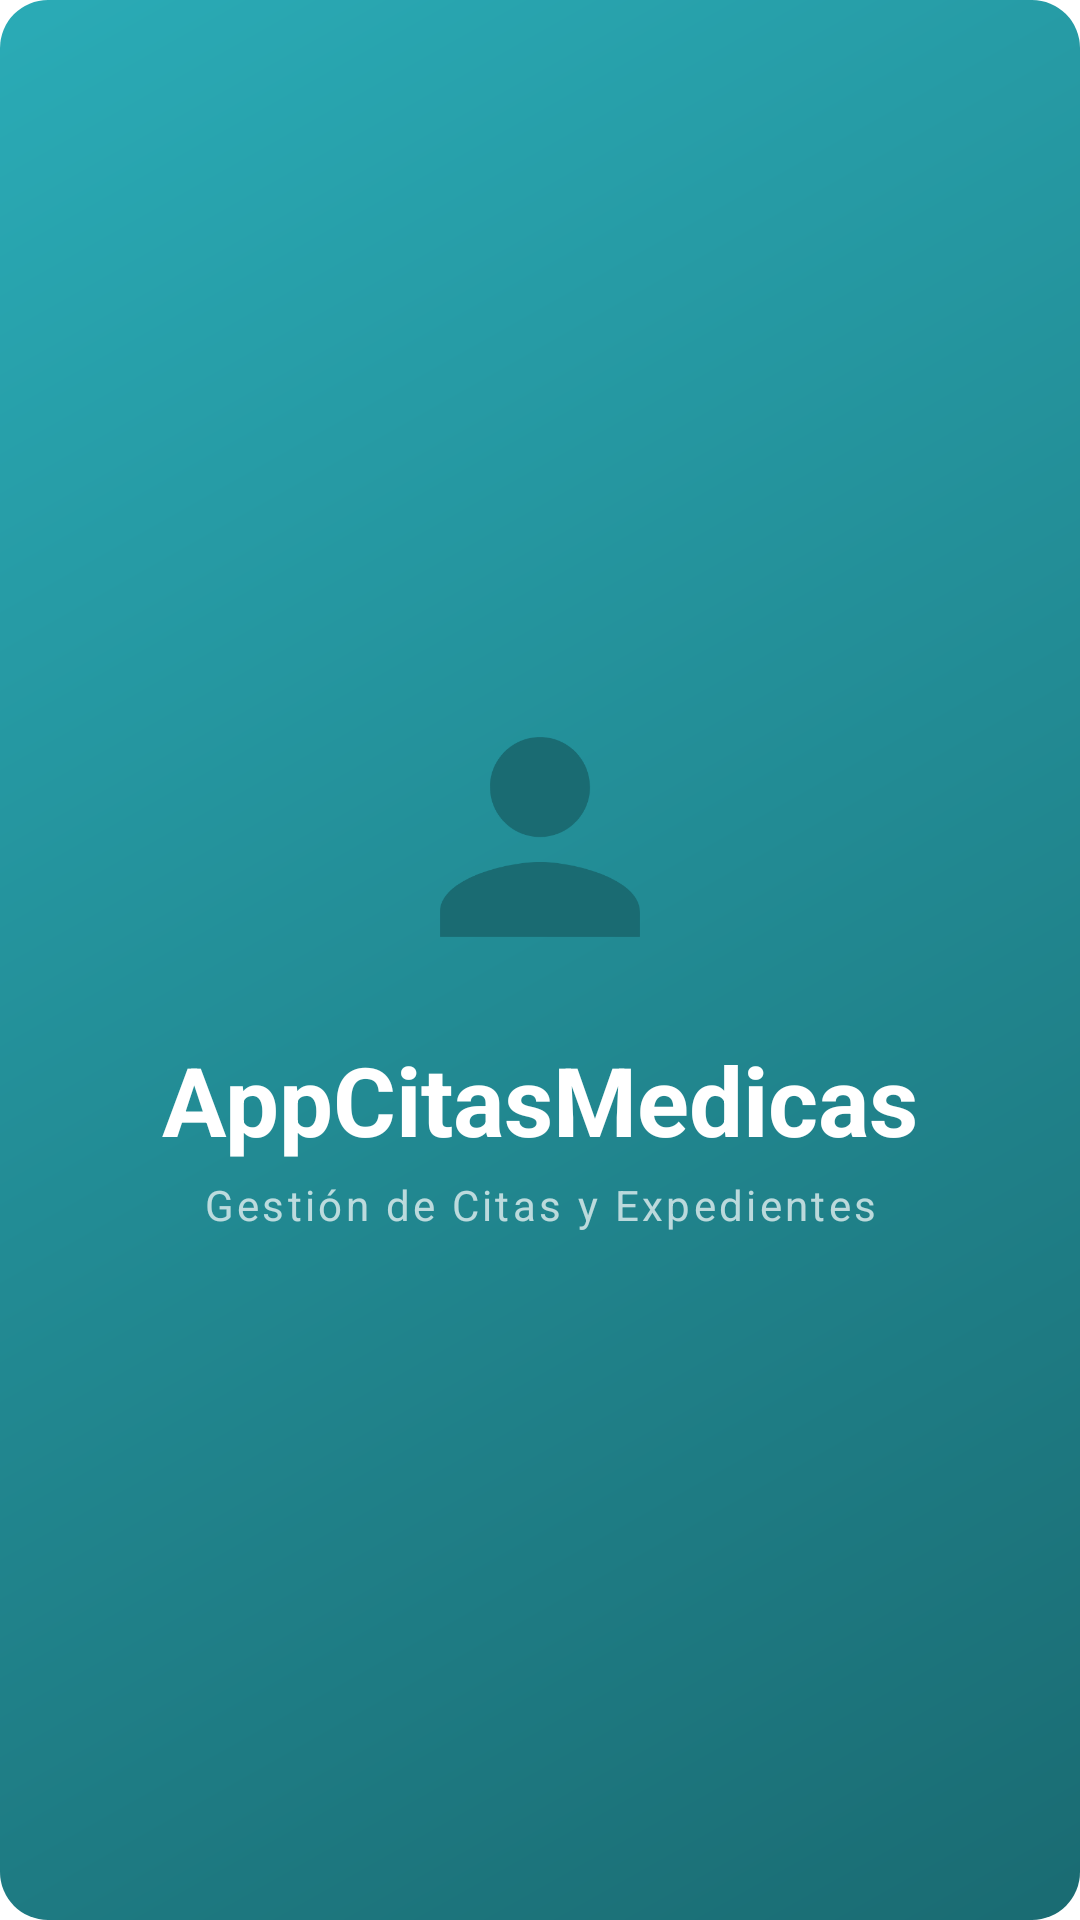

This screen was rendered from an Android layout file. Write that file and the resources it references.
<!-- AndroidManifest.xml: activity theme Theme.AppCitasMedicas.Splash -->
<!-- res/layout/activity_splash.xml -->
<?xml version="1.0" encoding="utf-8"?>
<androidx.constraintlayout.widget.ConstraintLayout
    xmlns:android="http://schemas.android.com/apk/res/android"
    xmlns:app="http://schemas.android.com/apk/res-auto"
    android:layout_width="match_parent"
    android:layout_height="match_parent"
    android:background="@drawable/bg_card_gradient">

    <ImageView
        android:id="@+id/ivLogo"
        android:layout_width="100dp"
        android:layout_height="100dp"
        android:src="@drawable/ic_person"
        app:layout_constraintBottom_toTopOf="@id/tvAppName"
        app:layout_constraintEnd_toEndOf="parent"
        app:layout_constraintStart_toStartOf="parent"
        app:layout_constraintTop_toTopOf="parent"
        app:layout_constraintVertical_chainStyle="packed"
        android:layout_marginBottom="16dp"/>

    <TextView
        android:id="@+id/tvAppName"
        android:layout_width="wrap_content"
        android:layout_height="wrap_content"
        android:text="AppCitasMedicas"
        android:textColor="@color/white"
        android:textSize="32sp"
        android:textStyle="bold"
        app:layout_constraintBottom_toTopOf="@id/tvSubtitle"
        app:layout_constraintEnd_toEndOf="parent"
        app:layout_constraintStart_toStartOf="parent"
        app:layout_constraintTop_toBottomOf="@id/ivLogo"
        android:layout_marginBottom="4dp"/>

    <TextView
        android:id="@+id/tvSubtitle"
        android:layout_width="wrap_content"
        android:layout_height="wrap_content"
        android:text="@string/app_subtitle"
        android:textColor="#B2FFFFFF"
        android:textSize="14sp"
        android:letterSpacing="0.08"
        app:layout_constraintTop_toBottomOf="@id/tvAppName"
        app:layout_constraintEnd_toEndOf="parent"
        app:layout_constraintStart_toStartOf="parent"
        app:layout_constraintBottom_toBottomOf="parent"/>

    <ProgressBar
        android:layout_width="wrap_content"
        android:layout_height="wrap_content"
        android:indeterminate="true"
        android:indeterminateTint="@color/white"
        app:layout_constraintBottom_toBottomOf="parent"
        app:layout_constraintEnd_toEndOf="parent"
        app:layout_constraintStart_toStartOf="parent"
        android:layout_marginBottom="48dp"/>

</androidx.constraintlayout.widget.ConstraintLayout>
<!-- resources referenced by this layout -->
<resources>
  <color name="white">#FFFFFF</color>
  <!-- drawable bg_card_gradient (drawable) -->
  <?xml version="1.0" encoding="utf-8"?>
  <shape xmlns:android="http://schemas.android.com/apk/res/android"
      android:shape="rectangle">
      <gradient
          android:startColor="#1A6B72"
          android:endColor="#2AABB6"
          android:angle="135"/>
      <corners android:radius="16dp"/>
  </shape>
  <!-- drawable ic_person (drawable) -->
  <?xml version="1.0" encoding="utf-8"?>
  <vector xmlns:android="http://schemas.android.com/apk/res/android"
      android:width="24dp" android:height="24dp"
      android:viewportWidth="24" android:viewportHeight="24">
      <path android:fillColor="?attr/colorPrimary"
          android:pathData="M12,12c2.21,0 4,-1.79 4,-4s-1.79,-4 -4,-4 -4,1.79 -4,4 1.79,4 4,4zM12,14c-2.67,0 -8,1.34 -8,4v2h16v-2c0,-2.66 -5.33,-4 -8,-4z"/>
  </vector>
  <string name="app_subtitle">Gestión de Citas y Expedientes</string>
  <style name="Theme.AppCitasMedicas.Splash" parent="Theme.AppCitasMedicas">
          <item name="android:windowBackground">@drawable/splash_background</item>
          <item name="android:windowFullscreen">true</item>
      </style>
  <style name="Theme.AppCitasMedicas" parent="Theme.MaterialComponents.DayNight.NoActionBar">
          <item name="colorPrimary">@color/primary</item>
          <item name="colorPrimaryDark">@color/primary_dark</item>
          <item name="colorPrimaryVariant">@color/primary_dark</item>
          <item name="colorOnPrimary">@color/white</item>
          <item name="colorSecondary">@color/accent</item>
          <item name="colorSecondaryVariant">@color/primary_light</item>
          <item name="colorOnSecondary">@color/white</item>
          <item name="android:colorBackground">@color/background_light</item>
          <item name="colorSurface">@color/card_light</item>
          <item name="colorOnSurface">@color/text_primary_light</item>
          <item name="android:windowBackground">@color/background_light</item>
      </style>
  <color name="primary">#1A6B72</color>
  <color name="primary_dark">#0F4A50</color>
  <color name="accent">#00C9B1</color>
  <color name="primary_light">#2AABB6</color>
  <color name="background_light">#EBF5F5</color>
  <color name="card_light">#FFFFFF</color>
  <color name="text_primary_light">#0D2B2E</color>
</resources>
